Image classification data set "nn_images" (iceberg-project/Seals on GitHub). Class labels (5): crabeater, emperor, pack ice, pack-ice, weddell.

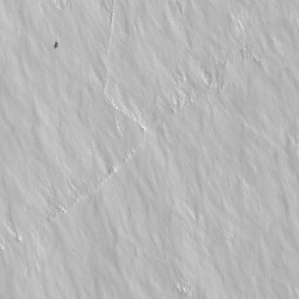
Label: weddell

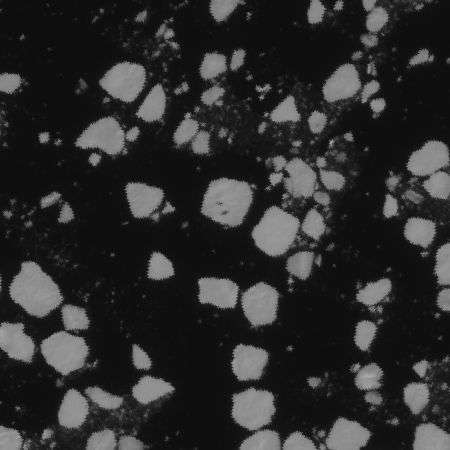
Label: crabeater

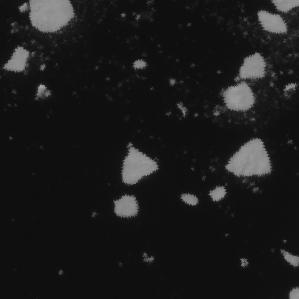
Label: pack ice

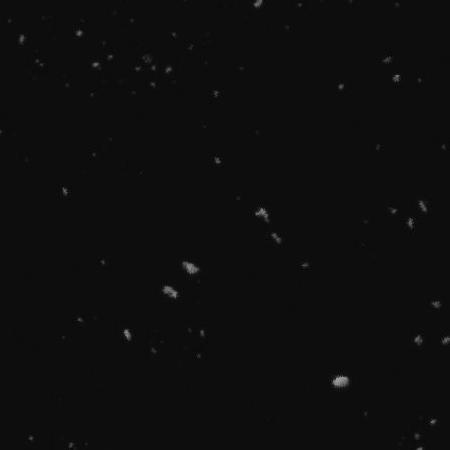
Label: pack-ice

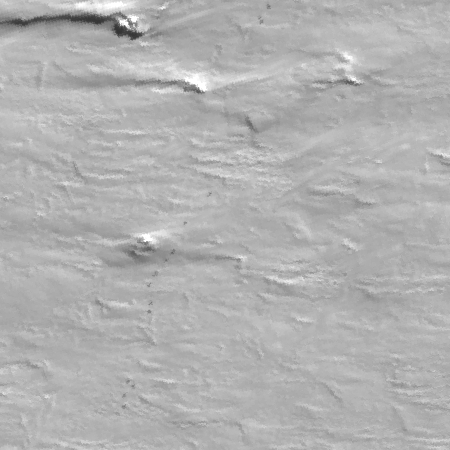
Label: emperor

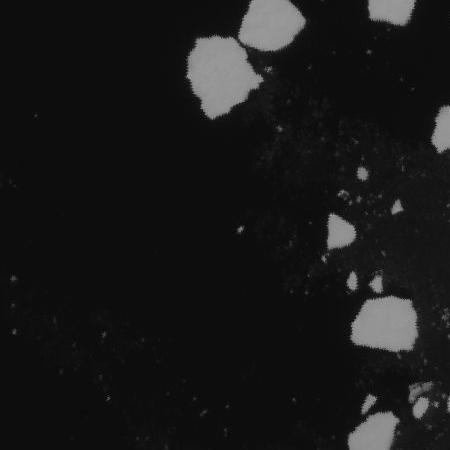
Label: pack ice
